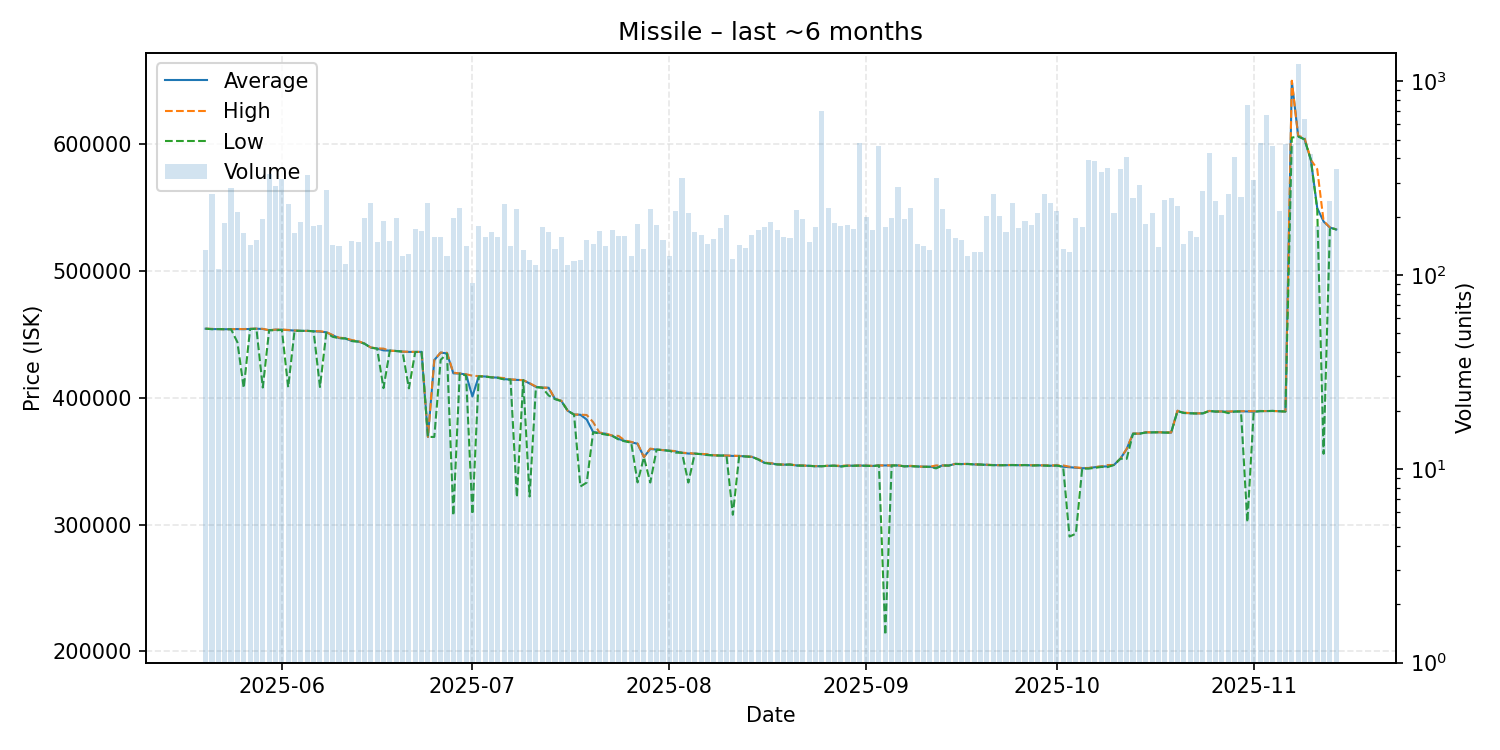

Data behind this chart, as committed beside it:
date, average, highest, lowest, order_count, volume
2025-05-20, 454600, 454600, 454600, 106, 134
2025-05-21, 454300, 454500, 454200, 129, 263
2025-05-22, 454300, 454300, 454300, 100, 108
2025-05-23, 454200, 454200, 454200, 128, 185
2025-05-24, 454200, 454200, 454200, 165, 281
2025-05-25, 454300, 454400, 444000, 164, 212
2025-05-26, 454200, 454300, 407800, 125, 165
2025-05-27, 454400, 454600, 454300, 109, 143
2025-05-28, 454600, 454600, 454600, 131, 152
2025-05-29, 454350, 454500, 408200, 136, 194
2025-05-30, 453400, 453400, 453400, 165, 333
2025-05-31, 453800, 453900, 453300, 146, 289
2025-06-01, 453800, 453900, 453700, 162, 313
2025-06-02, 453500, 453600, 408400, 123, 233
2025-06-03, 453100, 453200, 453000, 130, 164
2025-06-04, 452900, 452900, 452900, 153, 189
2025-06-05, 452900, 452900, 452900, 152, 329
2025-06-06, 452600, 452600, 452600, 142, 179
2025-06-07, 452300, 452600, 408600, 131, 182
2025-06-08, 451800, 451900, 451350, 192, 274
2025-06-09, 449400, 449600, 448200, 136, 143
2025-06-10, 447200, 447550, 447100, 119, 141
2025-06-11, 447000, 447100, 446900, 89, 114
2025-06-12, 444900, 445700, 444900, 119, 150
2025-06-13, 444500, 444900, 444400, 120, 149
2025-06-14, 442900, 442900, 442800, 121, 198
2025-06-15, 439700, 439800, 439600, 164, 236
2025-06-16, 439000, 439100, 438900, 105, 148
2025-06-17, 437500, 438900, 407700, 88, 190
2025-06-18, 437300, 437300, 437300, 78, 150
2025-06-19, 437000, 437000, 437000, 120, 196
2025-06-20, 436500, 436500, 436500, 111, 126
2025-06-21, 436300, 436400, 407500, 96, 128
2025-06-22, 436300, 436300, 436200, 141, 174
2025-06-23, 436300, 436300, 436300, 131, 168
2025-06-24, 369200, 369200, 369200, 111, 235
2025-06-25, 429850, 429900, 369200, 117, 158
2025-06-26, 435700, 435800, 430000, 120, 157
2025-06-27, 435150, 435600, 434900, 111, 126
2025-06-28, 419400, 419900, 307200, 132, 198
2025-06-29, 419200, 419300, 419100, 128, 222
2025-06-30, 418500, 418700, 417700, 103, 142
2025-07-01, 401149, 417500, 308200, 83, 91
2025-07-02, 417100, 417200, 417000, 138, 179
2025-07-03, 416900, 417000, 416800, 126, 158
2025-07-04, 416200, 416300, 416200, 126, 167
2025-07-05, 416000, 416100, 415800, 126, 157
2025-07-06, 414800, 415600, 414600, 147, 234
2025-07-07, 414500, 414600, 414400, 118, 141
2025-07-08, 414200, 414300, 321600, 127, 220
2025-07-09, 414000, 414000, 414000, 103, 134
2025-07-10, 411400, 411600, 322200, 100, 120
2025-07-11, 408700, 409000, 408400, 106, 113
2025-07-12, 408100, 408100, 408100, 118, 177
2025-07-13, 408000, 408000, 401900, 143, 167
2025-07-14, 399200, 399300, 399050, 118, 136
2025-07-15, 397600, 397800, 397450, 112, 157
2025-07-16, 389900, 389900, 389900, 96, 113
2025-07-17, 386900, 386900, 386800, 105, 118
2025-07-18, 386700, 386800, 330100, 106, 120
... 119 more rows
